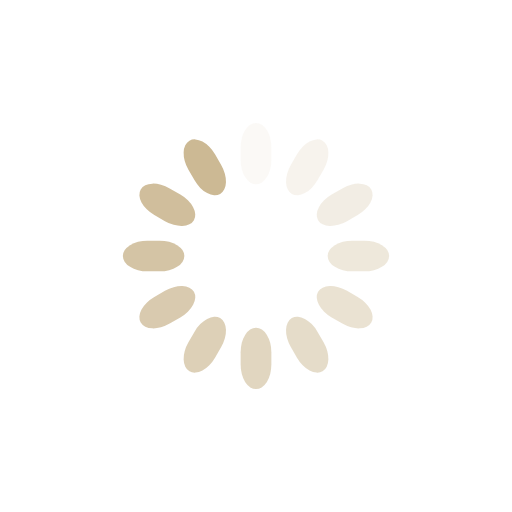
t = 0.00 s
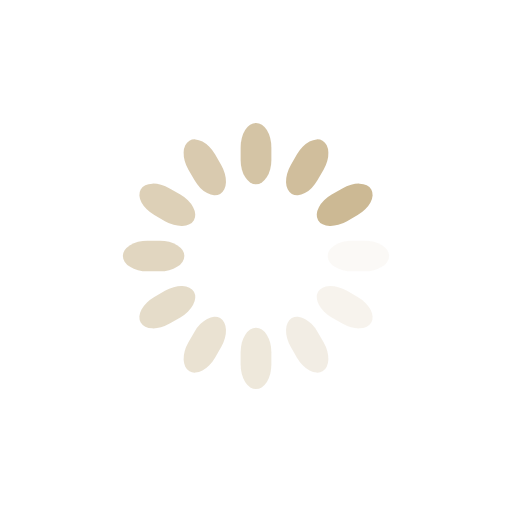
t = 0.25 s
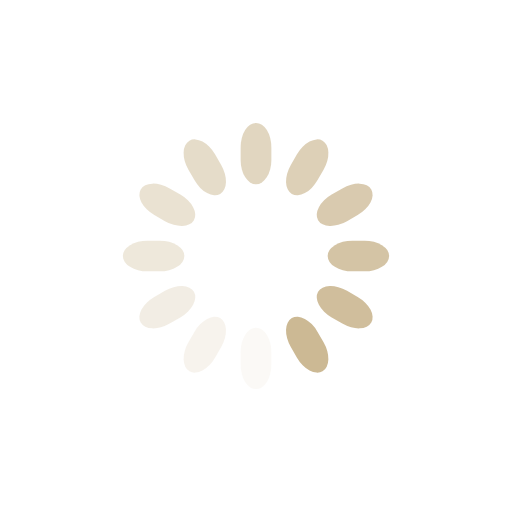
t = 0.50 s
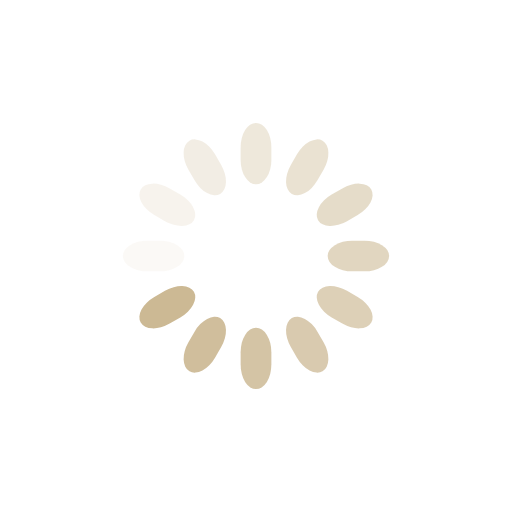
t = 0.75 s

The animated SVG that drew these frames (rendered in a browser with its animation timeline set to each time). Animation: 12 SMIL elements (animate=12); one cycle of 1.00 s, repeats indefinitely.

<svg class="lds-spinner" width="200px"  height="200px"  xmlns="http://www.w3.org/2000/svg" xmlns:xlink="http://www.w3.org/1999/xlink" viewBox="0 0 100 100" preserveAspectRatio="xMidYMid" style="background: none;"><g transform="rotate(0 50 50)">
  <rect x="47" y="24" rx="9.4" ry="4.8" width="6" height="12" fill="#ccb994">
    <animate attributeName="opacity" values="1;0" keyTimes="0;1" dur="1s" begin="-0.9166666666666666s" repeatCount="indefinite"></animate>
  </rect>
</g><g transform="rotate(30 50 50)">
  <rect x="47" y="24" rx="9.4" ry="4.8" width="6" height="12" fill="#ccb994">
    <animate attributeName="opacity" values="1;0" keyTimes="0;1" dur="1s" begin="-0.8333333333333334s" repeatCount="indefinite"></animate>
  </rect>
</g><g transform="rotate(60 50 50)">
  <rect x="47" y="24" rx="9.4" ry="4.8" width="6" height="12" fill="#ccb994">
    <animate attributeName="opacity" values="1;0" keyTimes="0;1" dur="1s" begin="-0.75s" repeatCount="indefinite"></animate>
  </rect>
</g><g transform="rotate(90 50 50)">
  <rect x="47" y="24" rx="9.4" ry="4.8" width="6" height="12" fill="#ccb994">
    <animate attributeName="opacity" values="1;0" keyTimes="0;1" dur="1s" begin="-0.6666666666666666s" repeatCount="indefinite"></animate>
  </rect>
</g><g transform="rotate(120 50 50)">
  <rect x="47" y="24" rx="9.4" ry="4.8" width="6" height="12" fill="#ccb994">
    <animate attributeName="opacity" values="1;0" keyTimes="0;1" dur="1s" begin="-0.5833333333333334s" repeatCount="indefinite"></animate>
  </rect>
</g><g transform="rotate(150 50 50)">
  <rect x="47" y="24" rx="9.4" ry="4.8" width="6" height="12" fill="#ccb994">
    <animate attributeName="opacity" values="1;0" keyTimes="0;1" dur="1s" begin="-0.5s" repeatCount="indefinite"></animate>
  </rect>
</g><g transform="rotate(180 50 50)">
  <rect x="47" y="24" rx="9.4" ry="4.8" width="6" height="12" fill="#ccb994">
    <animate attributeName="opacity" values="1;0" keyTimes="0;1" dur="1s" begin="-0.4166666666666667s" repeatCount="indefinite"></animate>
  </rect>
</g><g transform="rotate(210 50 50)">
  <rect x="47" y="24" rx="9.4" ry="4.8" width="6" height="12" fill="#ccb994">
    <animate attributeName="opacity" values="1;0" keyTimes="0;1" dur="1s" begin="-0.3333333333333333s" repeatCount="indefinite"></animate>
  </rect>
</g><g transform="rotate(240 50 50)">
  <rect x="47" y="24" rx="9.4" ry="4.8" width="6" height="12" fill="#ccb994">
    <animate attributeName="opacity" values="1;0" keyTimes="0;1" dur="1s" begin="-0.25s" repeatCount="indefinite"></animate>
  </rect>
</g><g transform="rotate(270 50 50)">
  <rect x="47" y="24" rx="9.4" ry="4.8" width="6" height="12" fill="#ccb994">
    <animate attributeName="opacity" values="1;0" keyTimes="0;1" dur="1s" begin="-0.16666666666666666s" repeatCount="indefinite"></animate>
  </rect>
</g><g transform="rotate(300 50 50)">
  <rect x="47" y="24" rx="9.4" ry="4.8" width="6" height="12" fill="#ccb994">
    <animate attributeName="opacity" values="1;0" keyTimes="0;1" dur="1s" begin="-0.08333333333333333s" repeatCount="indefinite"></animate>
  </rect>
</g><g transform="rotate(330 50 50)">
  <rect x="47" y="24" rx="9.4" ry="4.8" width="6" height="12" fill="#ccb994">
    <animate attributeName="opacity" values="1;0" keyTimes="0;1" dur="1s" begin="0s" repeatCount="indefinite"></animate>
  </rect>
</g></svg>
